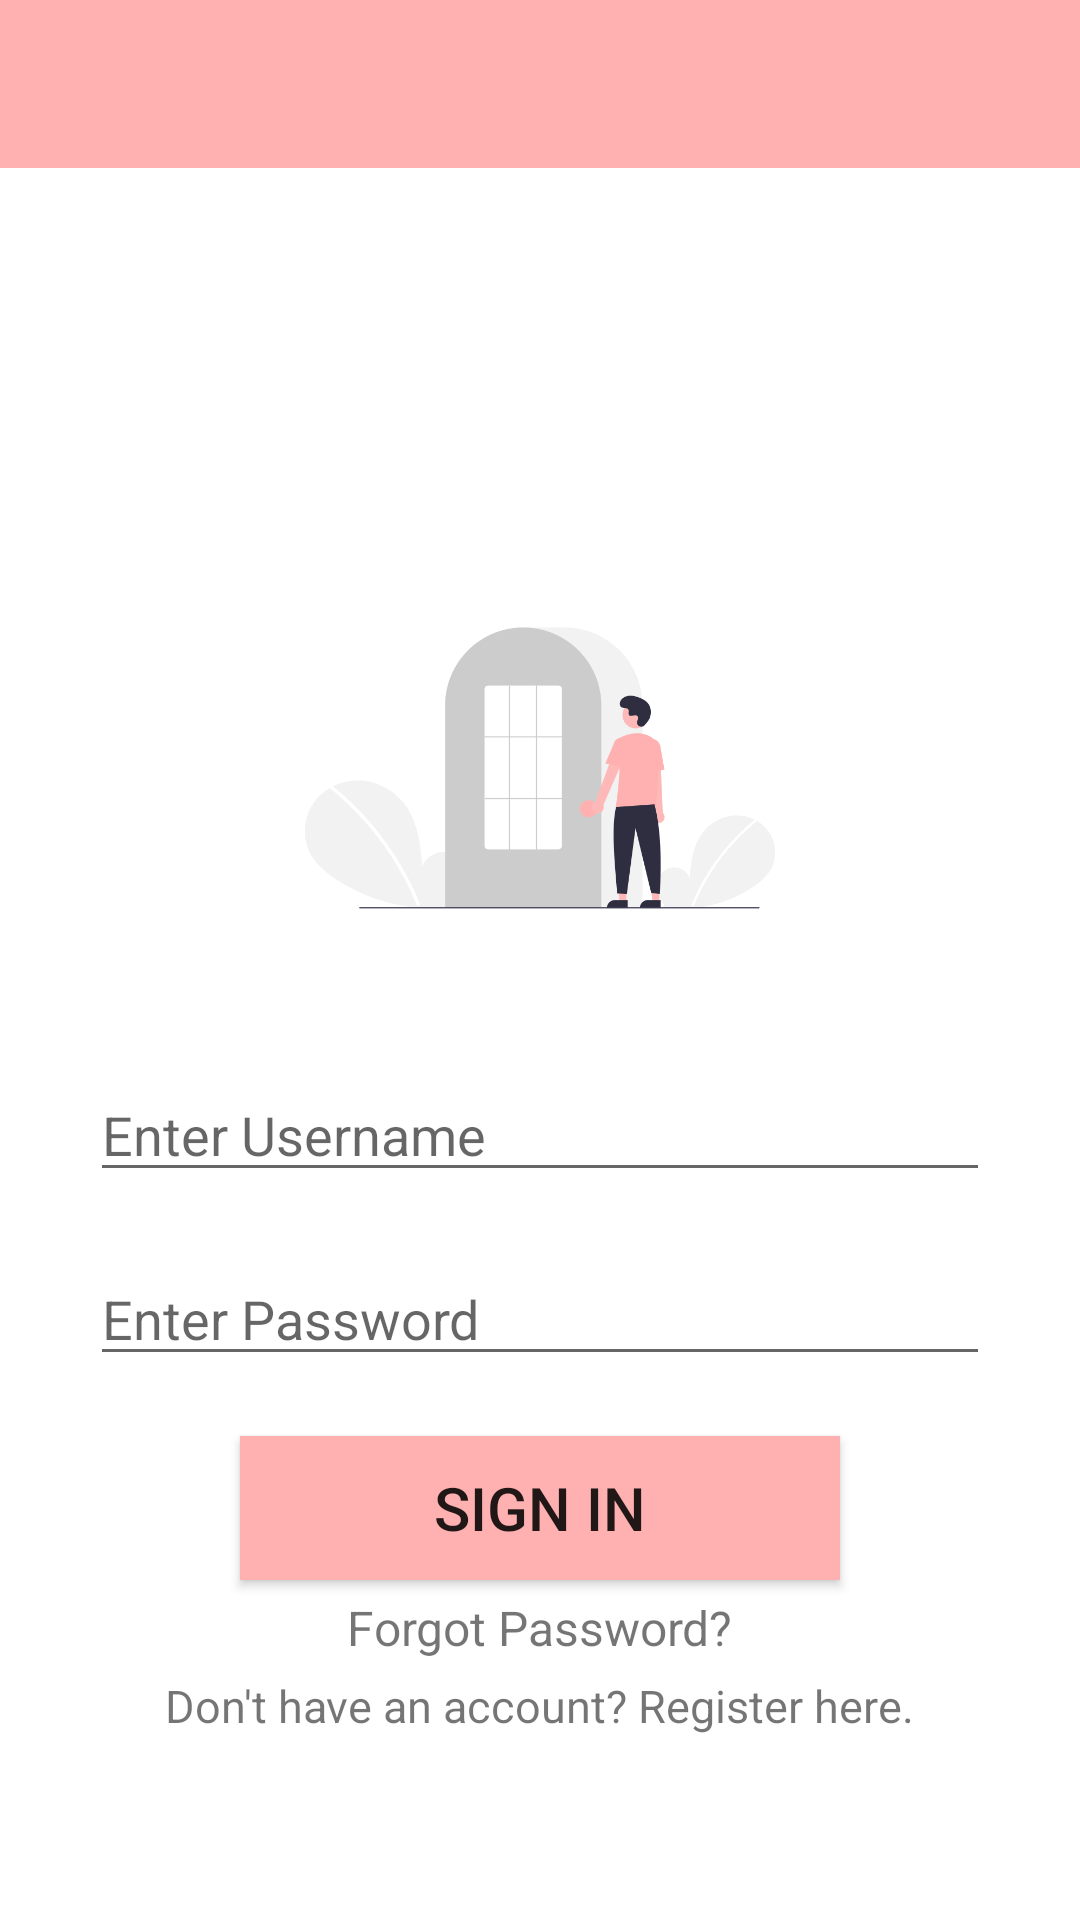

Reconstruct the res/layout file that produces this screen, plus the resources it refers to.
<!-- AndroidManifest.xml: application theme Theme.SelfCare -->
<!-- res/layout/activity_login.xml -->
<?xml version="1.0" encoding="utf-8"?>
<RelativeLayout xmlns:android="http://schemas.android.com/apk/res/android"
    xmlns:app="http://schemas.android.com/apk/res-auto"
    xmlns:tools="http://schemas.android.com/tools"
    android:layout_width="match_parent"
    android:layout_height="match_parent"
    android:fitsSystemWindows="true"
    tools:context=".Login">

    <androidx.appcompat.widget.Toolbar
        android:id="@+id/toolBar"
        android:fitsSystemWindows="true"
        android:layout_width="match_parent"
        android:layout_height="wrap_content"
        android:background="@color/pinkish" />

    <ImageView
        android:id="@+id/imgLogin"
        android:layout_below="@+id/toolBar"
        android:layout_centerHorizontal="true"
        android:layout_width="200dp"
        android:layout_height="200dp"
        android:layout_marginTop="100dp"
        android:src="@drawable/login"/>

    <EditText
        android:id="@+id/edtUser"
        android:layout_below="@+id/imgLogin"
        android:layout_width="300dp"
        android:layout_height="wrap_content"
        android:layout_centerHorizontal="true"
        android:hint="@string/enter_username"
        android:textColor="@color/black"
        />

    <EditText
        android:id="@+id/edtPassword"
        android:layout_width="300dp"
        android:layout_marginTop="20dp"
        android:layout_height="wrap_content"
        android:layout_below="@+id/edtUser"
        android:layout_centerHorizontal="true"
        android:hint="@string/enter_password"
        android:textColor="@color/black"
        android:inputType="textWebPassword"
        android:maxLines="1"
        />

    <Button
        android:id="@+id/btnSignIn"
        android:layout_width="200dp"
        android:layout_height="wrap_content"
        android:layout_below="@+id/edtPassword"
        android:layout_centerHorizontal="true"
        android:layout_marginTop="20dp"
        android:text="@string/sign_in"
        android:onClick="Onclick"
        android:textSize="20sp"
        android:background="@color/pinkish"/>

    <TextView
        android:id="@+id/txtForgotPass"
        android:layout_width="wrap_content"
        android:layout_height="wrap_content"
        android:layout_centerHorizontal="true"
        android:layout_below="@+id/btnSignIn"
        android:layout_marginTop="5dp"
        android:text="Forgot Password?"
        android:textSize="16sp" />

    <TextView
        android:id="@+id/txtRegisterLink"
        android:layout_width="wrap_content"
        android:layout_height="wrap_content"
        android:layout_centerHorizontal="true"
        android:layout_below="@+id/txtForgotPass"
        android:text="Don't have an account? Register here."
        android:layout_marginTop="5dp"
        android:textSize="15sp"/>

</RelativeLayout>
<!-- resources referenced by this layout -->
<resources>
  <color name="black">#FF000000</color>
  <color name="pinkish">#FFB1B1</color>
  <!-- drawable login: png bitmap (drawable, 23761 bytes) -->
  <string name="enter_password">Enter Password</string>
  <string name="enter_username">Enter Username</string>
  <string name="sign_in">Sign In</string>
  <style name="Theme.SelfCare" parent="Theme.MaterialComponents.DayNight.NoActionBar">
          
          <item name="colorPrimary">#F87D7D</item>
          <item name="colorPrimaryVariant">@color/white</item>
          <item name="colorOnPrimary">@color/white</item>
          
          <item name="colorSecondary">@color/teal_200</item>
          <item name="colorSecondaryVariant">@color/teal_700</item>
          <item name="colorOnSecondary">@color/black</item>
          
          <item name="android:statusBarColor" tools:targetApi="lollipop">?attr/colorPrimaryVariant</item>
          
          <item name="android:forceDarkAllowed" tools:targetApi="q">false</item>
          <item name="android:windowTranslucentStatus" tools:targetApi="kitkat">true</item>
      </style>
  <color name="white">#ffffff</color>
  <color name="teal_200">#FF03DAC5</color>
  <color name="teal_700">#FF018786</color>
</resources>
